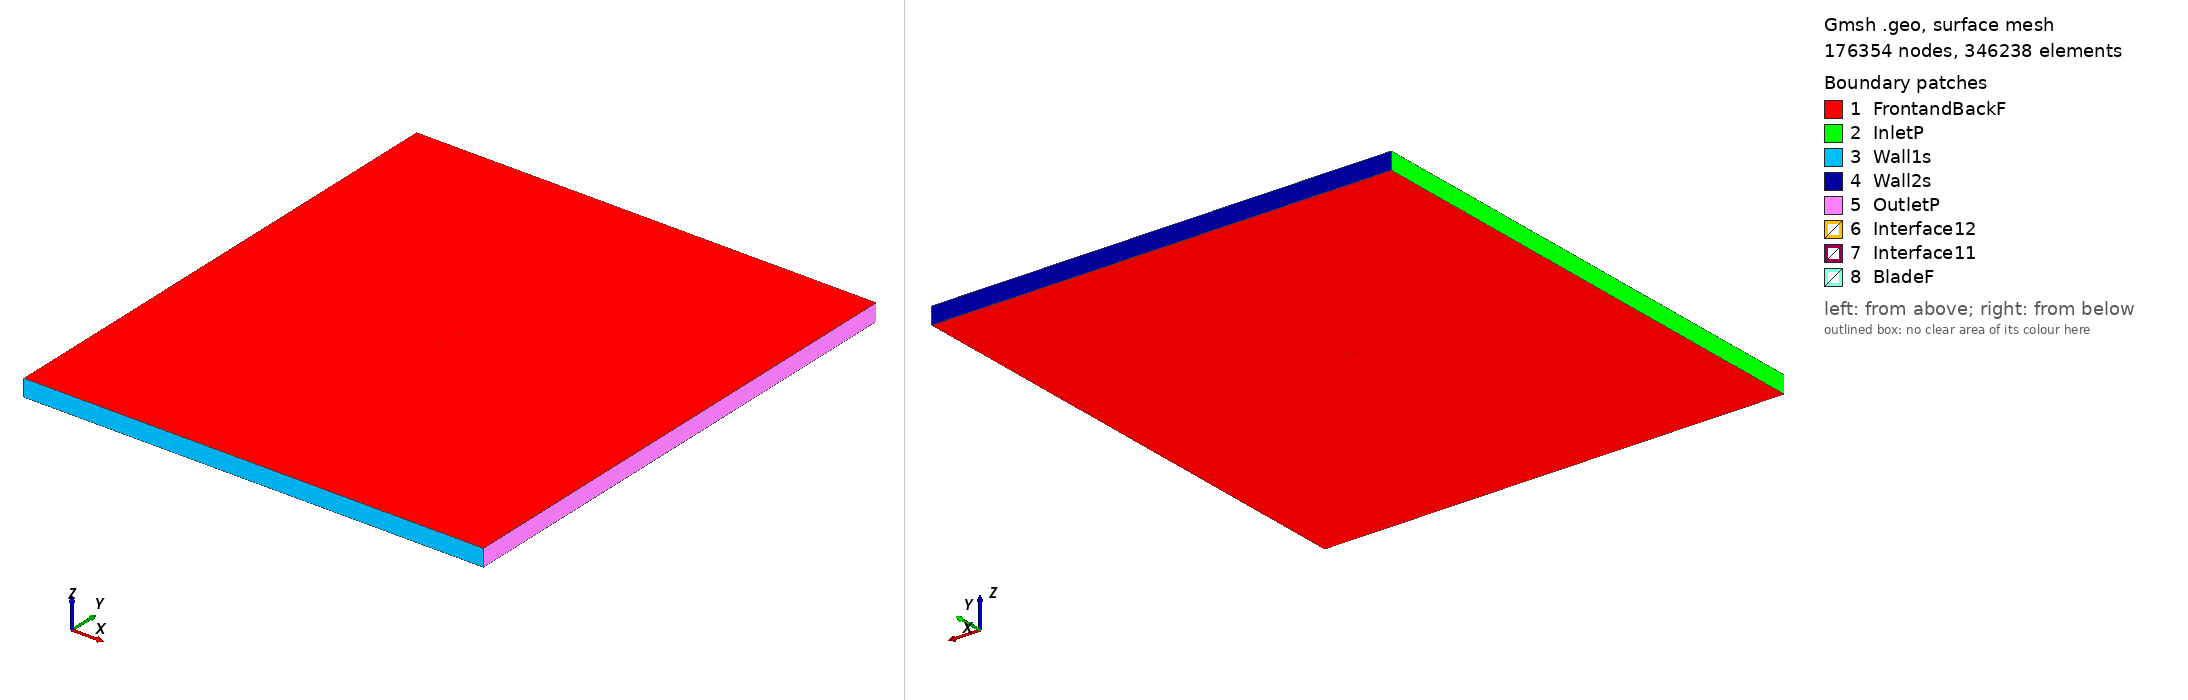

Gmsh geometry script, surface-meshed: 176354 nodes, 346238 surface elements. Boundary patches (legend numbers): 1 FrontandBackF, 2 InletP, 3 Wall1s, 4 Wall2s, 5 OutletP, 6 Interface12, 7 Interface11, 8 BladeF. Left view from above one corner, right view from below the opposite corner. Legend entries are the model's physical surfaces. The drawing asked Gmsh for element sizes between 1% and 20% of the model's largest extent; the script's own settings can give other sizes.

=== goe565_tsr_2.4361_aoa_3.7622.geo (drawn) ===
SetFactory("OpenCASCADE");

Point(1) = {0.074739, 0.736225, 0, 1.0};
Point(2) = {0.067035, 0.735342, 0, 1.0};
Point(3) = {0.051080, 0.733795, 0, 1.0};
Point(4) = {0.035161, 0.732799, 0, 1.0};
Point(5) = {0.019269, 0.732199, 0, 1.0};
Point(6) = {0.003418, 0.732230, 0, 1.0};
Point(7) = {-0.012402, 0.732734, 0, 1.0};
Point(8) = {-0.028181, 0.733870, 0, 1.0};
Point(9) = {-0.043907, 0.735795, 0, 1.0};
Point(10) = {-0.051739, 0.737231, 0, 1.0};
Point(11) = {-0.059551, 0.738983, 0, 1.0};
Point(12) = {-0.063433, 0.740215, 0, 1.0};
Point(13) = {-0.067300, 0.741682, 0, 1.0};
Point(14) = {-0.071136, 0.743624, 0, 1.0};
Point(15) = {-0.073038, 0.744830, 0, 1.0};
Point(16) = {-0.074838, 0.747585, 0, 1.0};
Point(17) = {-0.072747, 0.749250, 0, 1.0};
Point(18) = {-0.070731, 0.749779, 0, 1.0};
Point(19) = {-0.066755, 0.749969, 0, 1.0};
Point(20) = {-0.062790, 0.750000, 0, 1.0};
Point(21) = {-0.058840, 0.749796, 0, 1.0};
Point(22) = {-0.050940, 0.749386, 0, 1.0};
Point(23) = {-0.043051, 0.748818, 0, 1.0};
Point(24) = {-0.027309, 0.747129, 0, 1.0};
Point(25) = {-0.011567, 0.745441, 0, 1.0};
Point(26) = {0.004175, 0.743753, 0, 1.0};
Point(27) = {0.019918, 0.742064, 0, 1.0};
Point(28) = {0.035670, 0.740534, 0, 1.0};
Point(29) = {0.051449, 0.739398, 0, 1.0};
Point(30) = {0.067227, 0.738262, 0, 1.0};
Point(31) = {0.074837, 0.737728, 0, 1.0};
Point(32) = {-0.074739, -0.736225, 0, 1.0};
Point(33) = {-0.067035, -0.735342, 0, 1.0};
Point(34) = {-0.051080, -0.733795, 0, 1.0};
Point(35) = {-0.035161, -0.732799, 0, 1.0};
Point(36) = {-0.019269, -0.732199, 0, 1.0};
Point(37) = {-0.003418, -0.732230, 0, 1.0};
Point(38) = {0.012402, -0.732734, 0, 1.0};
Point(39) = {0.028181, -0.733870, 0, 1.0};
Point(40) = {0.043907, -0.735795, 0, 1.0};
Point(41) = {0.051739, -0.737231, 0, 1.0};
Point(42) = {0.059551, -0.738983, 0, 1.0};
Point(43) = {0.063433, -0.740215, 0, 1.0};
Point(44) = {0.067300, -0.741682, 0, 1.0};
Point(45) = {0.071136, -0.743624, 0, 1.0};
Point(46) = {0.073038, -0.744830, 0, 1.0};
Point(47) = {0.074838, -0.747585, 0, 1.0};
Point(48) = {0.072747, -0.749250, 0, 1.0};
Point(49) = {0.070731, -0.749779, 0, 1.0};
Point(50) = {0.066755, -0.749969, 0, 1.0};
Point(51) = {0.062790, -0.750000, 0, 1.0};
Point(52) = {0.058840, -0.749796, 0, 1.0};
Point(53) = {0.050940, -0.749386, 0, 1.0};
Point(54) = {0.043051, -0.748818, 0, 1.0};
Point(55) = {0.027309, -0.747129, 0, 1.0};
Point(56) = {0.011567, -0.745441, 0, 1.0};
Point(57) = {-0.004175, -0.743753, 0, 1.0};
Point(58) = {-0.019918, -0.742064, 0, 1.0};
Point(59) = {-0.035670, -0.740534, 0, 1.0};
Point(60) = {-0.051449, -0.739398, 0, 1.0};
Point(61) = {-0.067227, -0.738262, 0, 1.0};
Point(62) = {-0.074837, -0.737728, 0, 1.0};

// Lines: first blade (splines 1-4)
Spline(1) = {1:31};
Spline(2) = {31,1};

// Lines: second blade (splines 5-8)
Spline(3) = {32:62};
Spline(4) = {62,32};

// Outer domain (points 20001-4 and lines)
Point(63) = {-13.50000000, -15.00000000, 0, 1.0};
Point(64) = {-13.50000000, 15.00000000, 0, 1.0};
Point(65) = {13.50000000, 15.00000000, 0, 1.0};
Point(66) = {13.50000000, -15.00000000, 0, 1.0};
Line(11) = {63, 64};
Line(12) = {64, 65};
Line(13) = {65, 66};
Line(14) = {63, 66};

// Interface (between moving and stationary domain) (circles)
Circle(9) = {0, 0, 0, 0.80000000, 0, 2*Pi};
Circle(10) = {0, 0, 0, 0.80000000, 0, 2*Pi};

// Loops collect Lines/Splines/etc (blade1, blade2, domain, first circle)
Line Loop(1) = {1:2};
Line Loop(2) = {3:4};
Line Loop(3) = {11,12,13,-14};
Line Loop(4) = {9};

// BooleanDifference cuts out the circle/interface from the domain
Plane Surface(1) = {3};
Plane Surface(2) = {4};
BooleanDifference{ Surface{1}; Delete;}{ Surface{2}; Delete;}

// This one cuts out the blades from the inner circle/interface
Line Loop(6) = {10};
Plane Surface(5) = {6};
Plane Surface(6) = {1};
Plane Surface(7) = {2};
BooleanDifference{ Surface{5}; Delete;}{ Surface{6,7}; Delete;}

// extrude to 3rd dimension
Extrude {0, 0, 1} {Surface{1}; Surface{5}; Layers{1}; Recombine;}

// Physical Surfaces are the named boundaries (patches)
Physical Surface("Interface11") = {12};
Physical Surface("Interface12") = {10};

// sides of domain
Physical Surface("InletP") = {6};
Physical Surface("OutletP") = {9};

// top and bottom of domain
Physical Surface("Wall1s") = {7};
Physical Surface("Wall2s") = {8};

// Check FrontandBackF by ensuring there is nothing in the 3rd dimension
Physical Surface("FrontandBackF") = {1,11,5,17};
Physical Surface("BladeF") = {13:16};
Physical Volume("Turbine") = {2};
Physical Volume("Farfield") = {1};

// settings for airfoil boundary layer
Field[1] = BoundaryLayer;
Field[1].EdgesList = {1:4};
Field[1].hwall_n = 1e-3;
Field[1].thickness = 1.5e-2;
Field[1].ratio = 1.05;
Field[1].Quads = 1;
BoundaryLayer Field = 1;

// control points for mesh (blade and interface)
// floor((arc length / 1.5mm)/ 2) -> Transfinite Line
Transfinite Line {1,3} = 101 Using Progression 1;
Transfinite Line {2,4} = 2 Using Progression 1;
Transfinite Line {9, 15} = 800 Using Progression 1;

// For more information on gmsh syntax, visit http://gmsh.info/doc/texinfo/gmsh.html
